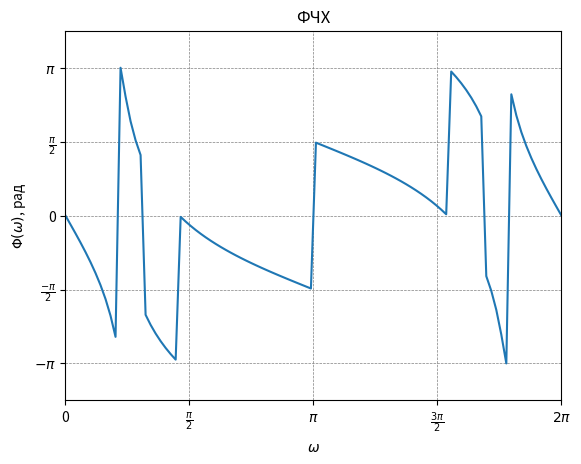

Generate this figure with matplotlib:
import matplotlib.pyplot as plt
import math
import cmath
import numpy as np

plt.axis([0, math.pi*2, math.pi*(-5/4), math.pi*(5/4)])
plt.title('ФЧХ')
plt.gca().set_ylabel(r'$\Phi (\omega)$, рад')
plt.gca().set_xlabel(r'$\omega$')
plt.xticks([0, math.pi*0.5, math.pi, math.pi*1.5, math.pi*2], [r'0', r'$\frac{\pi}{2}$', r'$\pi$', r'$\frac{3\pi}{2}$', r'$2\pi$'])
plt.yticks([math.pi*(-1), math.pi*(-0.5), 0, math.pi*0.5, math.pi], [r'$-\pi$', r'$\frac{-\pi}{2}$', r'0', r'$\frac{\pi}{2}$', r'$\pi$'])
plt.grid(visible=True, which='major', color='gray', linestyle='--', linewidth=0.5)

N = 100
x = np.linspace(0, math.pi*2, N)

z = [0]*N
y = [0]*N

for i in range(N):
    z[i] = np.exp(1j * x[i])

for i in range(N):
    B = (0.04832 - 0.01893 * z[i]**-1 + 0.04458 * z[i]**-2 + 0.04458 * z[i]**-3 - 0.01893 * z[i]**-4 + 0.04832 * z[i]**-5)
    A = (1 - 2.43900 * z[i]**-1 + 2.79000 * z[i]**-2 - 1.67300 * z[i]**-3 + 0.53850 * z[i]**-4 - 0.06838 * z[i]**-5)
    H = B/A
    y[i] = cmath.phase(H)

plt.plot(x, y)
plt.show()